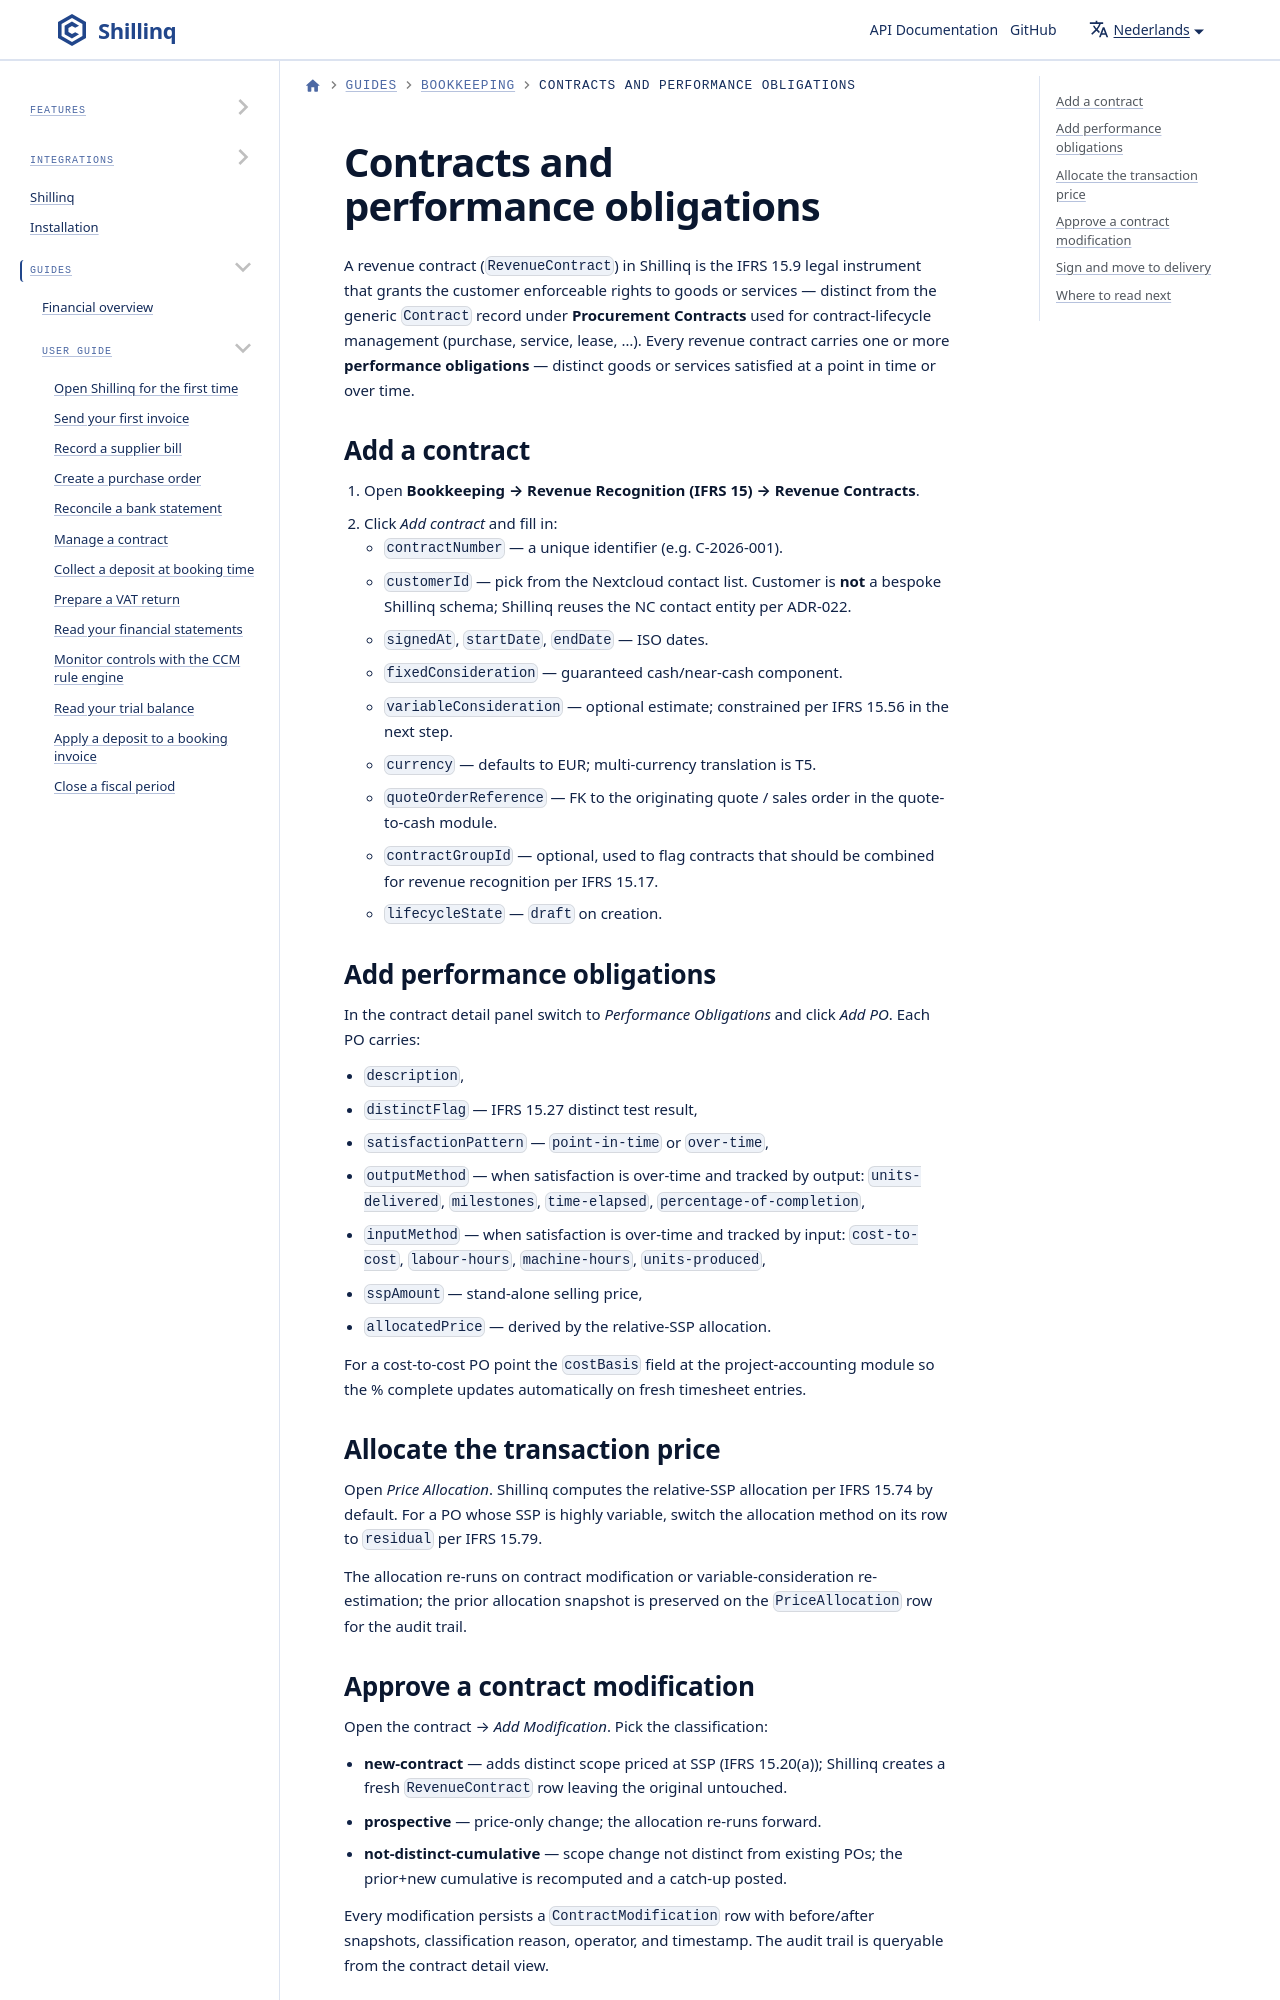

repository: ConductionNL/shillinq · page: nl/docs/user-guide/bookkeeping/contracts-and-pos/index.html · generator: docusaurus

---
sidebar_position: 2
title: Contracts and performance obligations
description: Add a contract, define its performance obligations, allocate the transaction price, and record modifications with full audit trail.
---

# Contracts and performance obligations

A revenue contract (`RevenueContract`) in Shillinq is the IFRS 15.9 legal
instrument that grants the customer enforceable rights to goods or services —
distinct from the generic `Contract` record under **Procurement Contracts**
used for contract-lifecycle management (purchase, service, lease, …). Every
revenue contract carries one or more **performance obligations** — distinct
goods or services satisfied at a point in time or over time.
